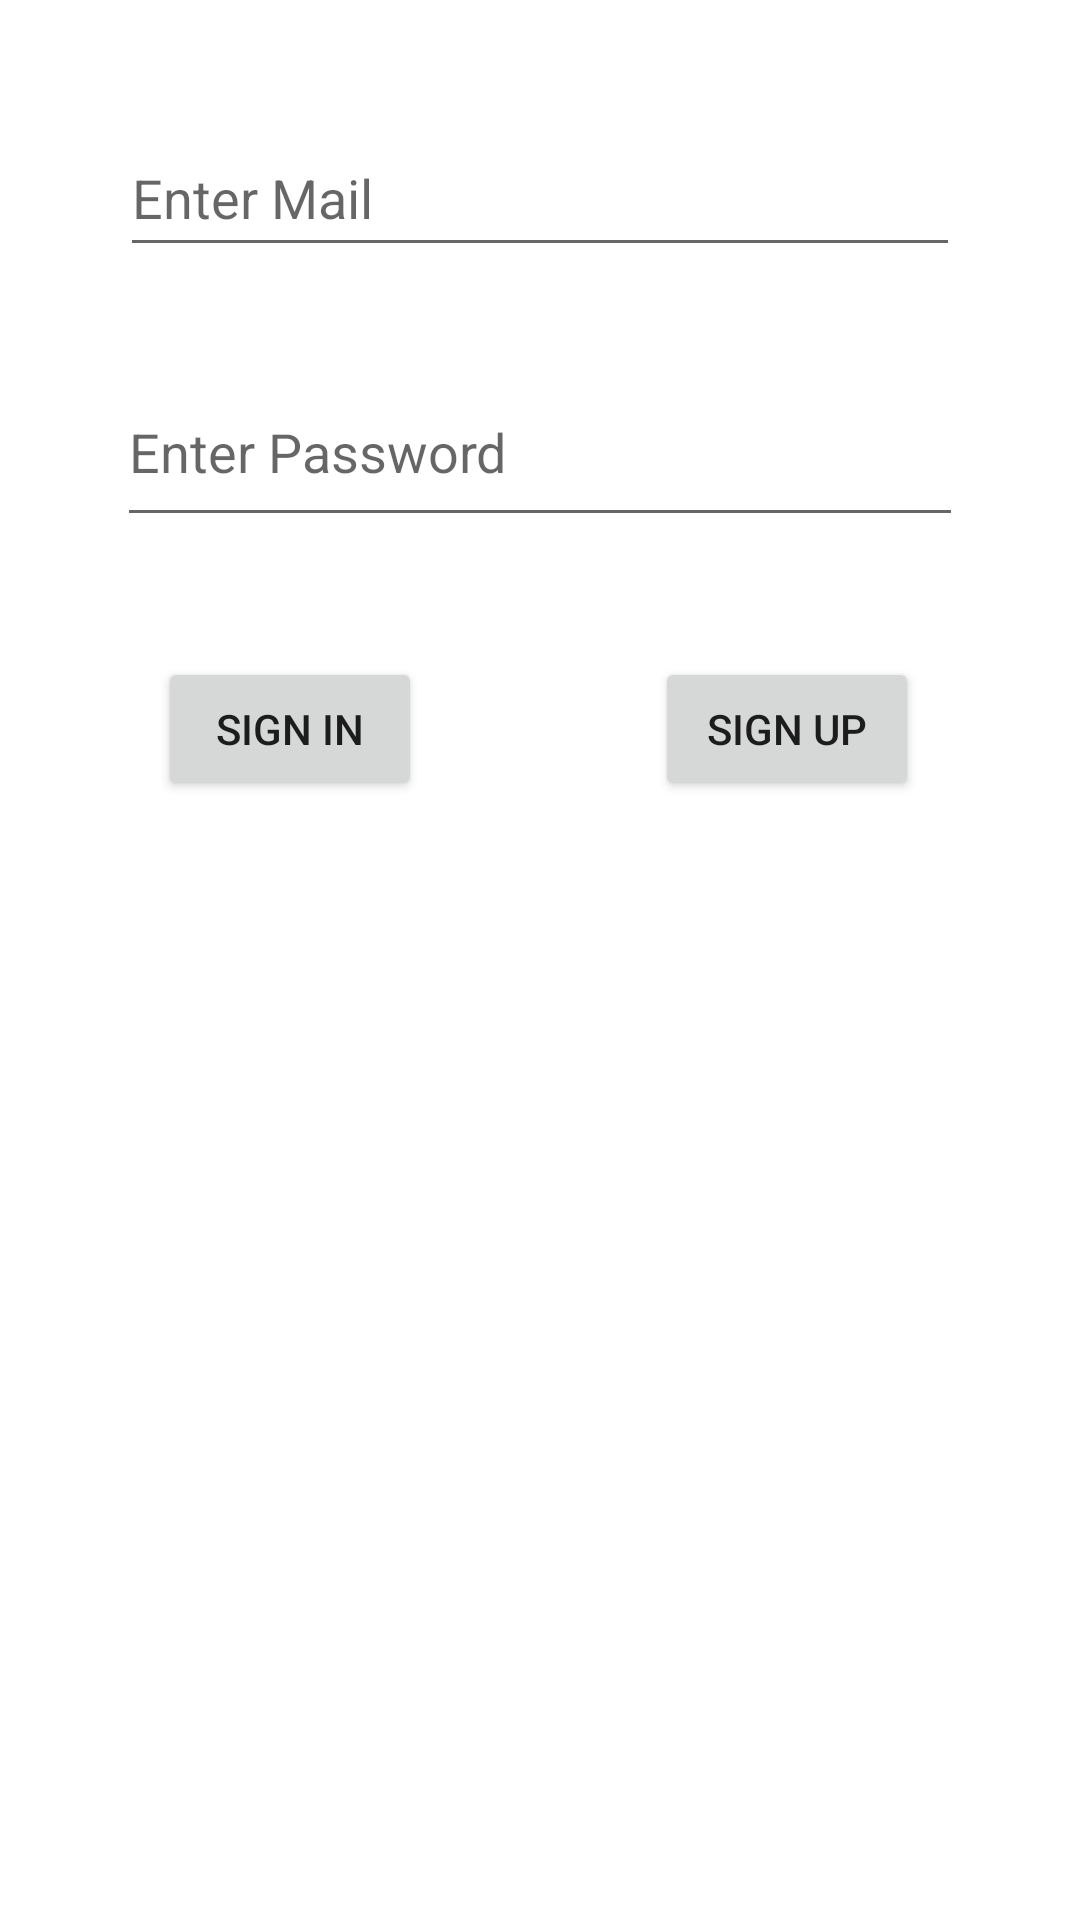

Reconstruct the res/layout file that produces this screen, plus the resources it refers to.
<!-- AndroidManifest.xml: application theme Theme.InstagramCloneJavaV2 -->
<!-- res/layout/activity_main.xml -->
<?xml version="1.0" encoding="utf-8"?>
<androidx.constraintlayout.widget.ConstraintLayout xmlns:android="http://schemas.android.com/apk/res/android"
    xmlns:app="http://schemas.android.com/apk/res-auto"
    xmlns:tools="http://schemas.android.com/tools"
    android:layout_width="match_parent"
    android:layout_height="match_parent"
    tools:context=".MainActivity">

    <Button
        android:id="@+id/SignInButton"
        android:layout_width="wrap_content"
        android:layout_height="wrap_content"
        android:layout_marginTop="40dp"
        android:layout_marginEnd="25dp"
        android:onClick="SignInClicked"
        android:text="Sign in"
        app:layout_constraintEnd_toStartOf="@+id/SignUpButton"
        app:layout_constraintStart_toStartOf="parent"
        app:layout_constraintTop_toBottomOf="@+id/passwordText" />

    <Button
        android:id="@+id/SignUpButton"
        android:layout_width="wrap_content"
        android:layout_height="wrap_content"
        android:layout_marginTop="40dp"
        android:layout_marginEnd="1dp"
        android:onClick="SignUpClicked"
        android:text="sign up"
        app:layout_constraintEnd_toEndOf="parent"
        app:layout_constraintStart_toEndOf="@+id/SignInButton"
        app:layout_constraintTop_toBottomOf="@+id/passwordText" />

    <EditText
        android:id="@+id/EmailText"
        android:layout_width="280dp"
        android:layout_height="49dp"
        android:layout_marginTop="40dp"
        android:ems="10"
        android:hint="Enter Mail"
        android:inputType="textPersonName"
        app:layout_constraintEnd_toEndOf="parent"
        app:layout_constraintStart_toStartOf="parent"
        app:layout_constraintTop_toTopOf="parent" />

    <EditText
        android:id="@+id/passwordText"
        android:layout_width="282dp"
        android:layout_height="60dp"
        android:layout_marginTop="30dp"
        android:ems="10"
        android:hint="Enter Password"
        android:inputType="textPersonName"
        app:layout_constraintEnd_toEndOf="parent"
        app:layout_constraintStart_toStartOf="parent"
        app:layout_constraintTop_toBottomOf="@+id/EmailText" />
</androidx.constraintlayout.widget.ConstraintLayout>
<!-- resources referenced by this layout -->
<resources>
  <style name="Theme.InstagramCloneJavaV2" parent="Theme.MaterialComponents.DayNight.DarkActionBar">
          
          <item name="colorPrimary">@color/purple_500</item>
          <item name="colorPrimaryVariant">@color/purple_700</item>
          <item name="colorOnPrimary">@color/white</item>
          
          <item name="colorSecondary">@color/teal_200</item>
          <item name="colorSecondaryVariant">@color/teal_700</item>
          <item name="colorOnSecondary">@color/black</item>
          
          <item name="android:statusBarColor">?attr/colorPrimaryVariant</item>
          
      </style>
  <!-- not gathered from this repository: default colours our renderer supplied (Android Studio template values) -->
  <color name="purple_500">#FF6200EE</color>
  <color name="purple_700">#FF3700B3</color>
  <color name="teal_200">#FF03DAC5</color>
  <color name="teal_700">#FF018786</color>
  <color name="black">#FF000000</color>
  <color name="white">#FFFFFFFF</color>
</resources>
